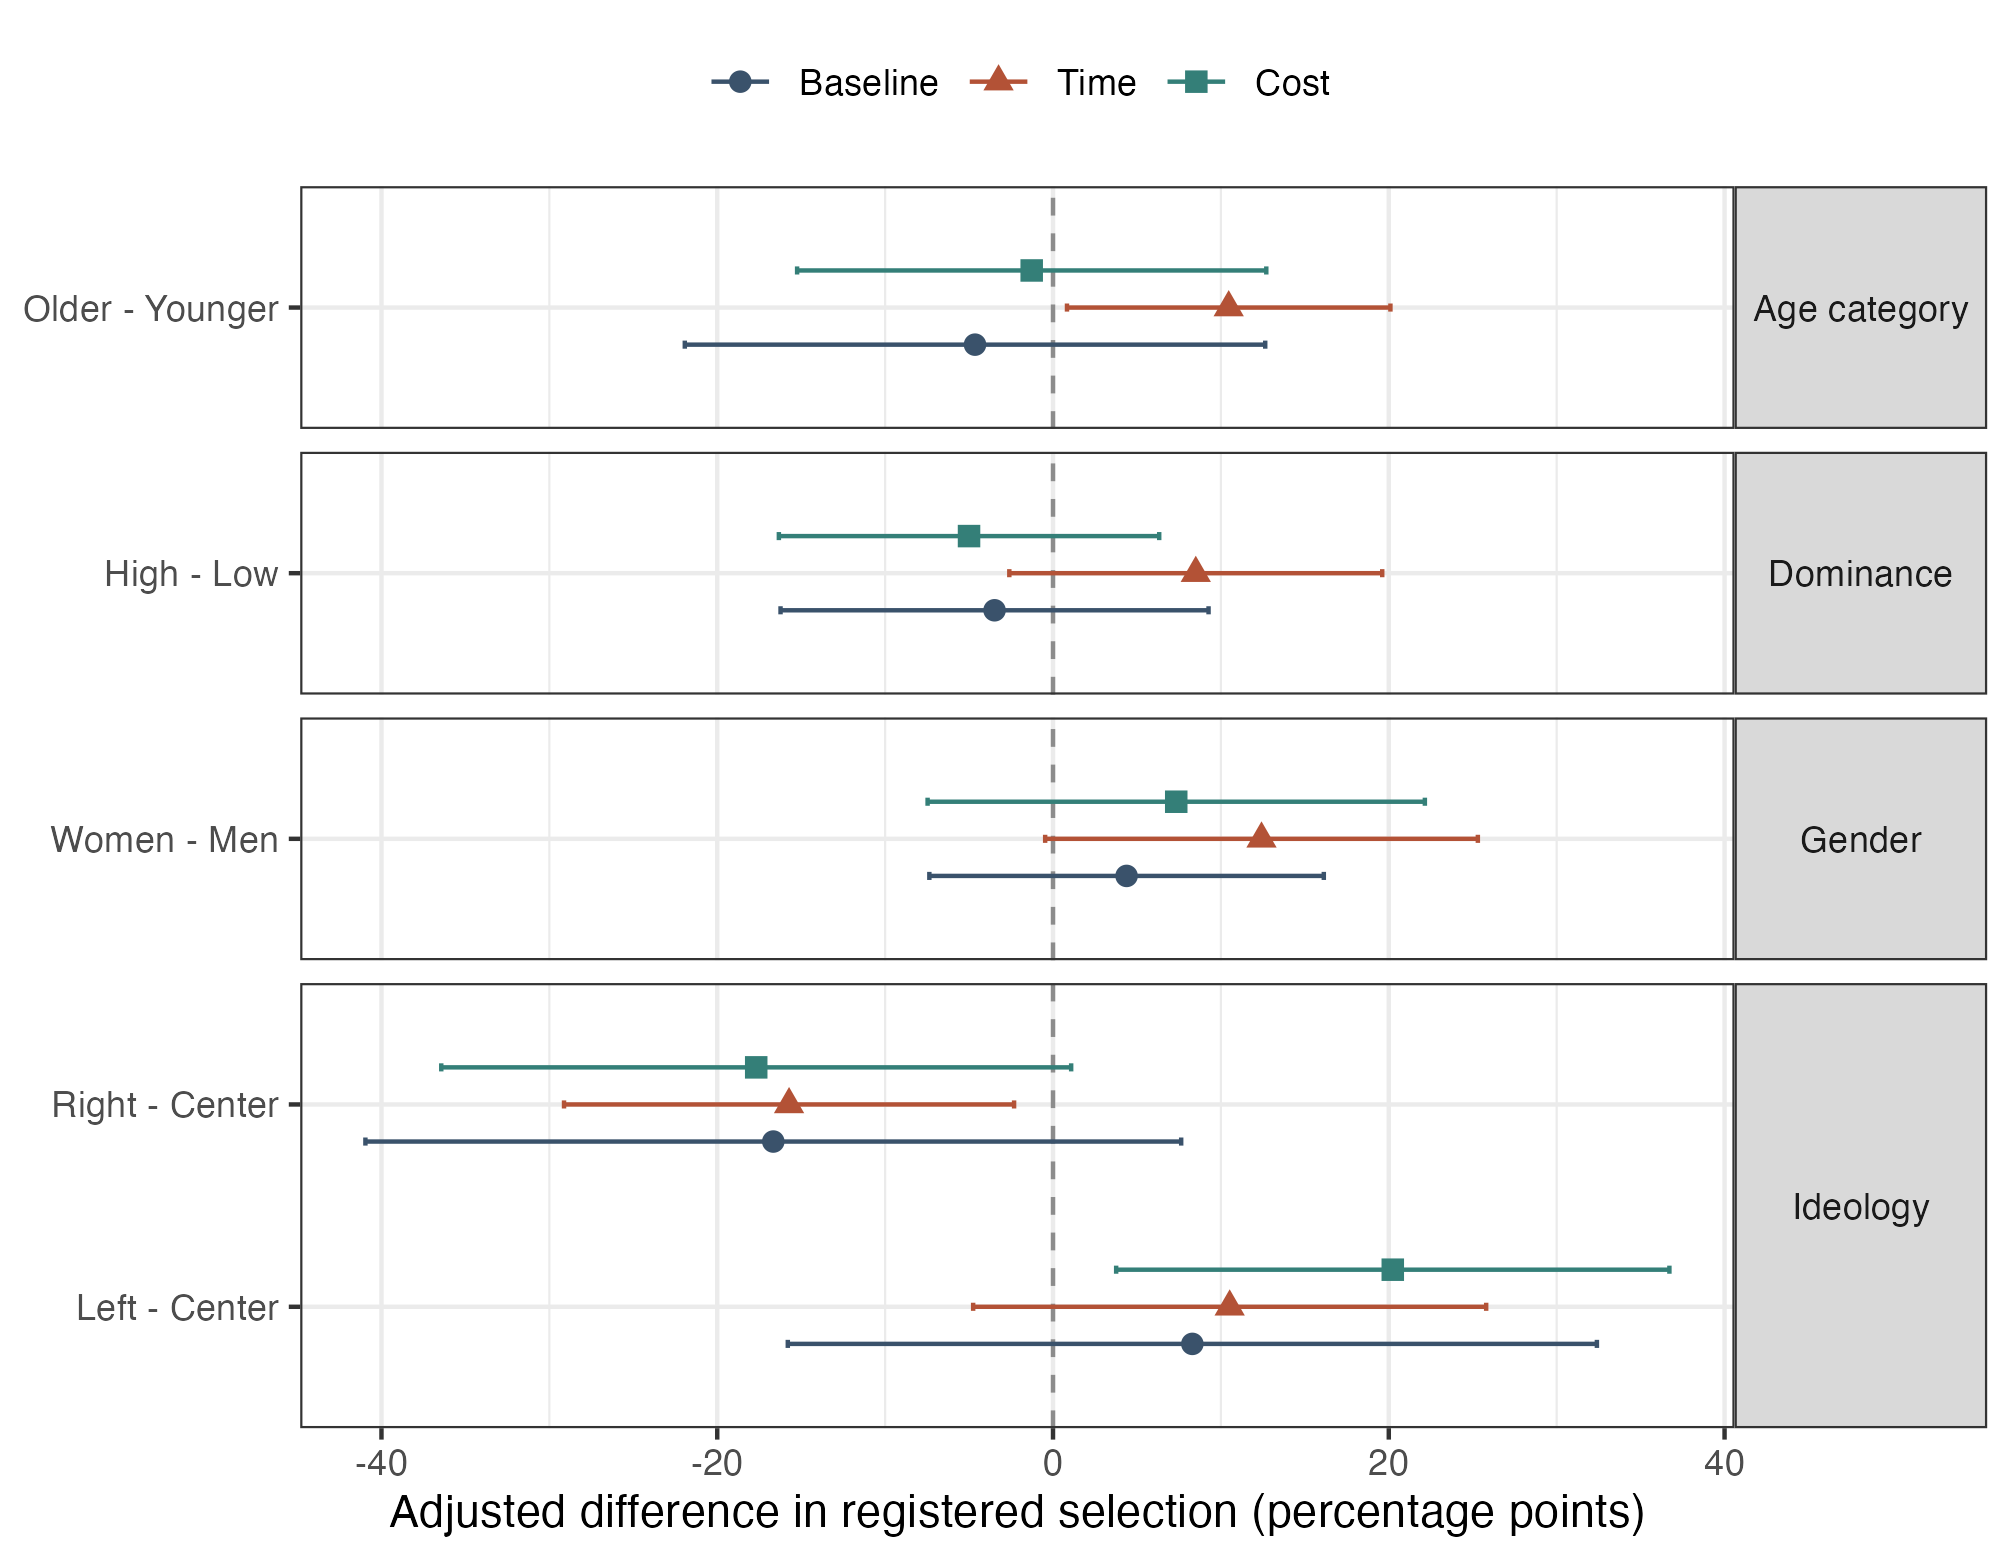

The table this chart was drawn from, first rows:
Attribute, Contrast, Condition, estimate, std.error, conf.low, conf.high, p.value
Gender, Women - Men, Baseline, 0.04382, 0.05774, -0.07366, 0.1613, 0.4533
Gender, Women - Men, Time, 0.1242, 0.06334, -0.004682, 0.2531, 0.05841
Gender, Women - Men, Cost, 0.0734, 0.07279, -0.0747, 0.2215, 0.3207
Ideology, Left - Center, Baseline, 0.083, 0.1184, -0.158, 0.324, 0.4884
Ideology, Right - Center, Baseline, -0.1666, 0.1194, -0.4096, 0.07634, 0.1723
Ideology, Left - Center, Time, 0.1052, 0.0751, -0.04756, 0.258, 0.1705
Ideology, Right - Center, Time, -0.1572, 0.06588, -0.2913, -0.02318, 0.02291
Ideology, Left - Center, Cost, 0.2024, 0.08099, 0.03761, 0.3671, 0.01761
Ideology, Right - Center, Cost, -0.1768, 0.09221, -0.3644, 0.01081, 0.0639
Dominance, High - Low, Baseline, -0.03482, 0.06265, -0.1623, 0.09265, 0.5821
Dominance, High - Low, Time, 0.08503, 0.05459, -0.02603, 0.1961, 0.1288
Dominance, High - Low, Cost, -0.05002, 0.05568, -0.1633, 0.06325, 0.3755
Age category, Older - Younger, Baseline, -0.04646, 0.08496, -0.2193, 0.1264, 0.5882
Age category, Older - Younger, Time, 0.1046, 0.04735, 0.008324, 0.201, 0.03413
Age category, Older - Younger, Cost, -0.01269, 0.06868, -0.1524, 0.127, 0.8545
